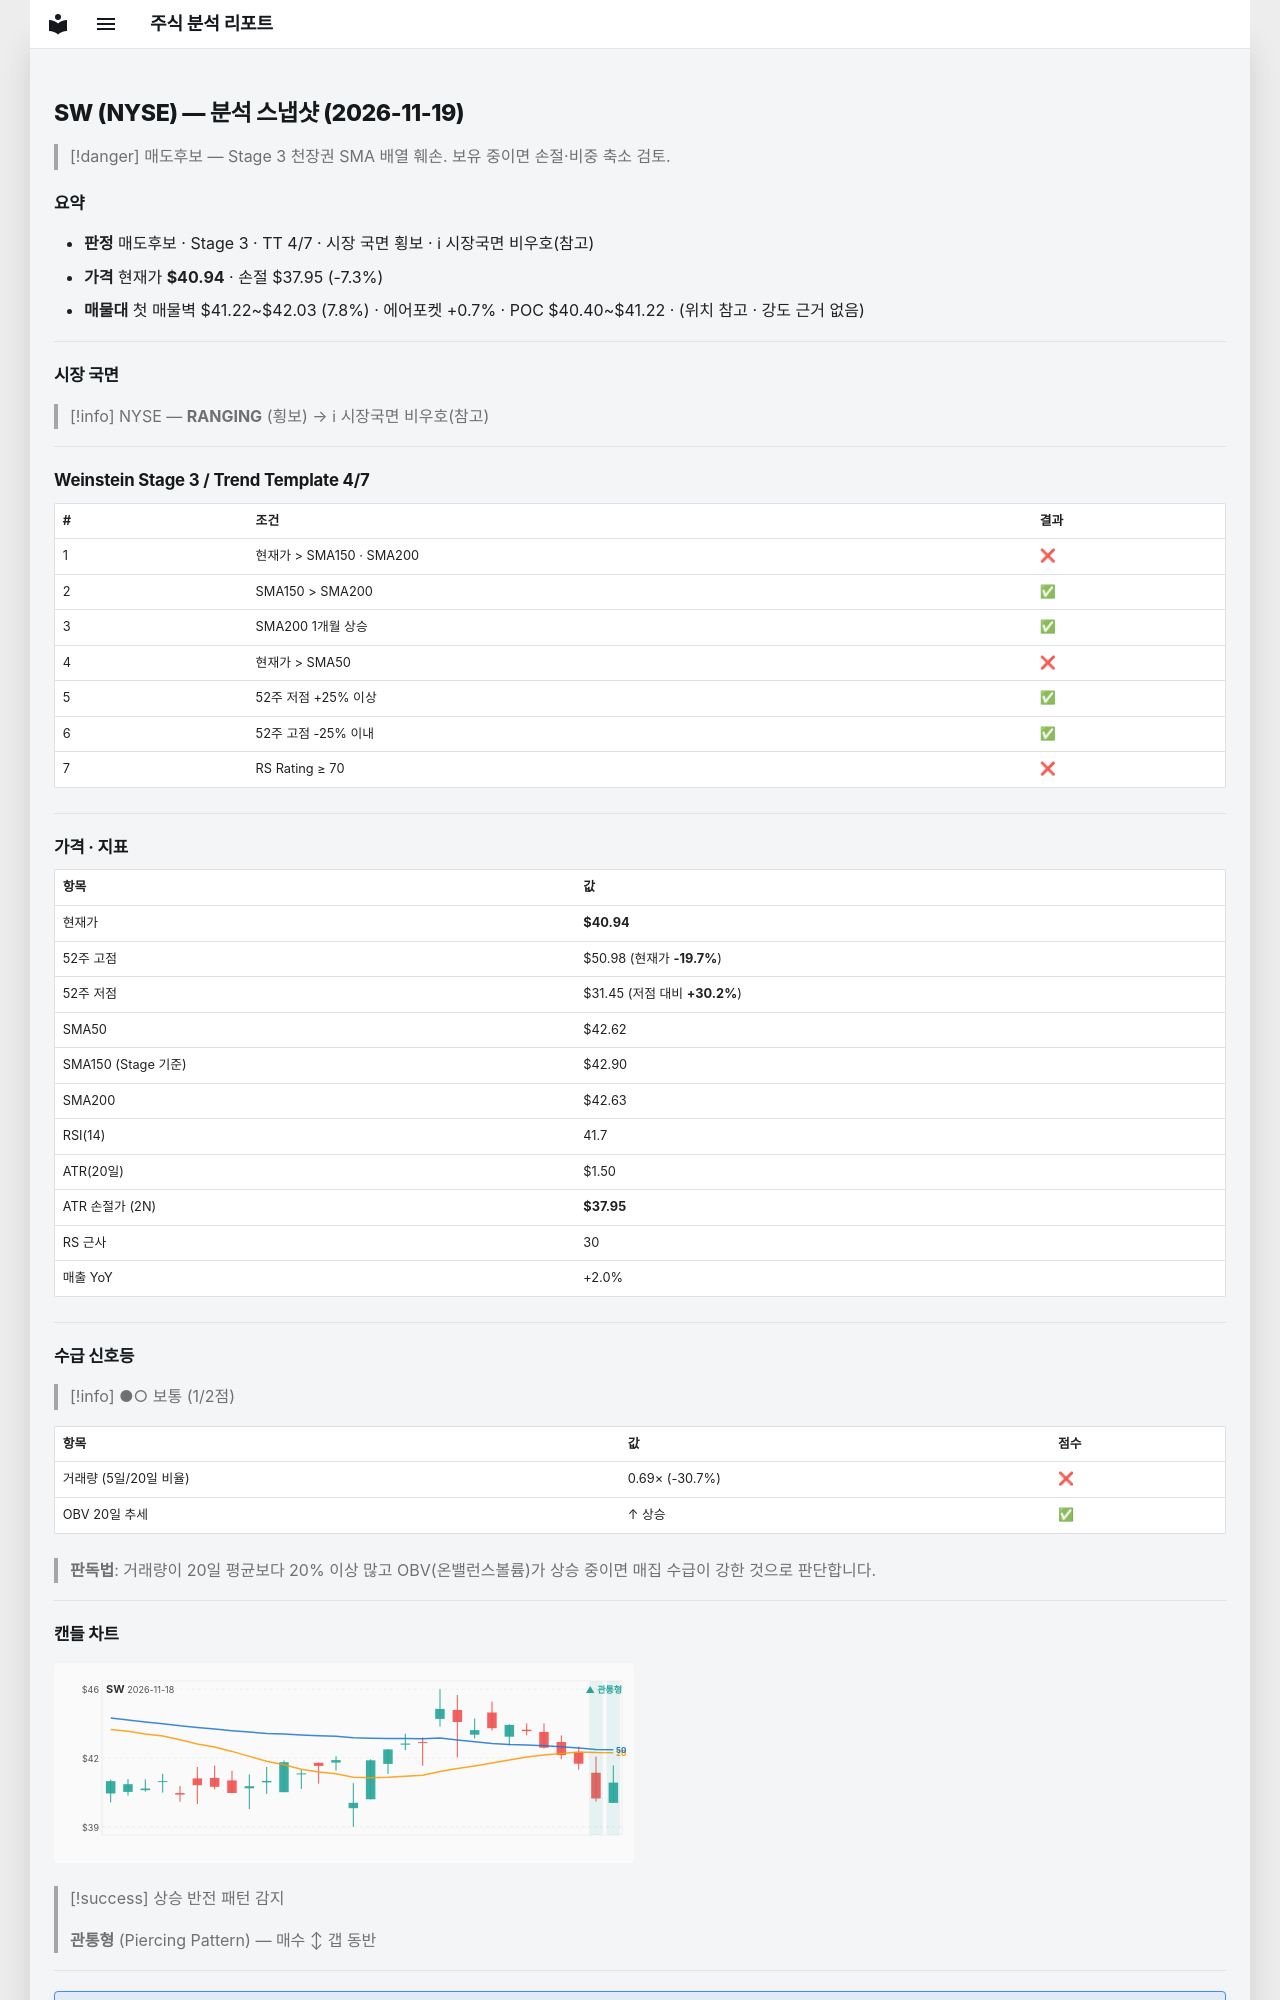

repository: soloandco/stock-reports · page: snapshots/SW-2026-11-19/index.html · generator: mkdocs

---
type: analysis-snapshot
title: SW 분석 스냅샷
ticker: SW
market: NYSE
created: 2026-11-19
updated: 2026-11-19
bar-date: 2026-11-18
verdict: 매도후보
real-rr: 3.02
sma50-gap-pct: -3.9
weekly-position: 저항대아래
weekly-overhead-price: 49.99
weekly-overhead-pct: 22.1
stage: 3
trend-template-score: 4
tt-max: 7
ma-set: sma-50-150-200
price: 40.939998626708984
stop-price: 37.9468838437492
market-regime: RANGING
supply-demand-score: 1/2
supply-demand-label: 보통
status: tracking
tags:
  - stock-agent
  - watchlist
  - SW
  - analysis
related:
  - "[[analysis-template]]"
---

# SW (NYSE) — 분석 스냅샷 (2026-11-19)

> [!danger] 매도후보 — Stage 3 천장권
> SMA 배열 훼손. 보유 중이면 손절·비중 축소 검토.

## 요약

- **판정** 매도후보 · Stage 3 · TT 4/7 · 시장 국면 횡보 · ℹ 시장국면 비우호(참고)
- **가격** 현재가 **$40.94** · 손절 $37.95 (-7.3%)
- **매물대** 첫 매물벽 $41.22~$42.03 (7.8%) · 에어포켓 +0.7% · POC $40.40~$41.22 · (위치 참고 · 강도 근거 없음)

---

## 시장 국면

> [!info] NYSE — **RANGING** (횡보) → ℹ 시장국면 비우호(참고)

---

## Weinstein Stage 3 / Trend Template 4/7

| # | 조건 | 결과 |
|---|------|------|
| 1 | 현재가 > SMA150 · SMA200 | ❌ |
| 2 | SMA150 > SMA200 | ✅ |
| 3 | SMA200 1개월 상승 | ✅ |
| 4 | 현재가 > SMA50 | ❌ |
| 5 | 52주 저점 +25% 이상 | ✅ |
| 6 | 52주 고점 -25% 이내 | ✅ |
| 7 | RS Rating ≥ 70 | ❌ |

---

## 가격 · 지표

| 항목 | 값 |
|------|---|
| 현재가 | **$40.94** |
| 52주 고점 | $50.98 (현재가 **-19.7%**) |
| 52주 저점 | $31.45 (저점 대비 **+30.2%**) |
| SMA50 | $42.62 |
| SMA150 (Stage 기준) | $42.90 |
| SMA200 | $42.63 |
| RSI(14) | 41.7 |
| ATR(20일) | $1.50 |
| ATR 손절가 (2N) | **$37.95** |
| RS 근사 | 30 |
| 매출 YoY | +2.0% |

---
## 수급 신호등

> [!info] ●○ 보통 (1/2점)

| 항목 | 값 | 점수 |
|------|------|------|
| 거래량 (5일/20일 비율) | 0.69× (-30.7%) | ❌ |
| OBV 20일 추세 | ↑ 상승 | ✅ |

> **판독법**: 거래량이 20일 평균보다 20% 이상 많고 OBV(온밸런스볼륨)가 상승 중이면 매집 수급이 강한 것으로 판단합니다.

---
